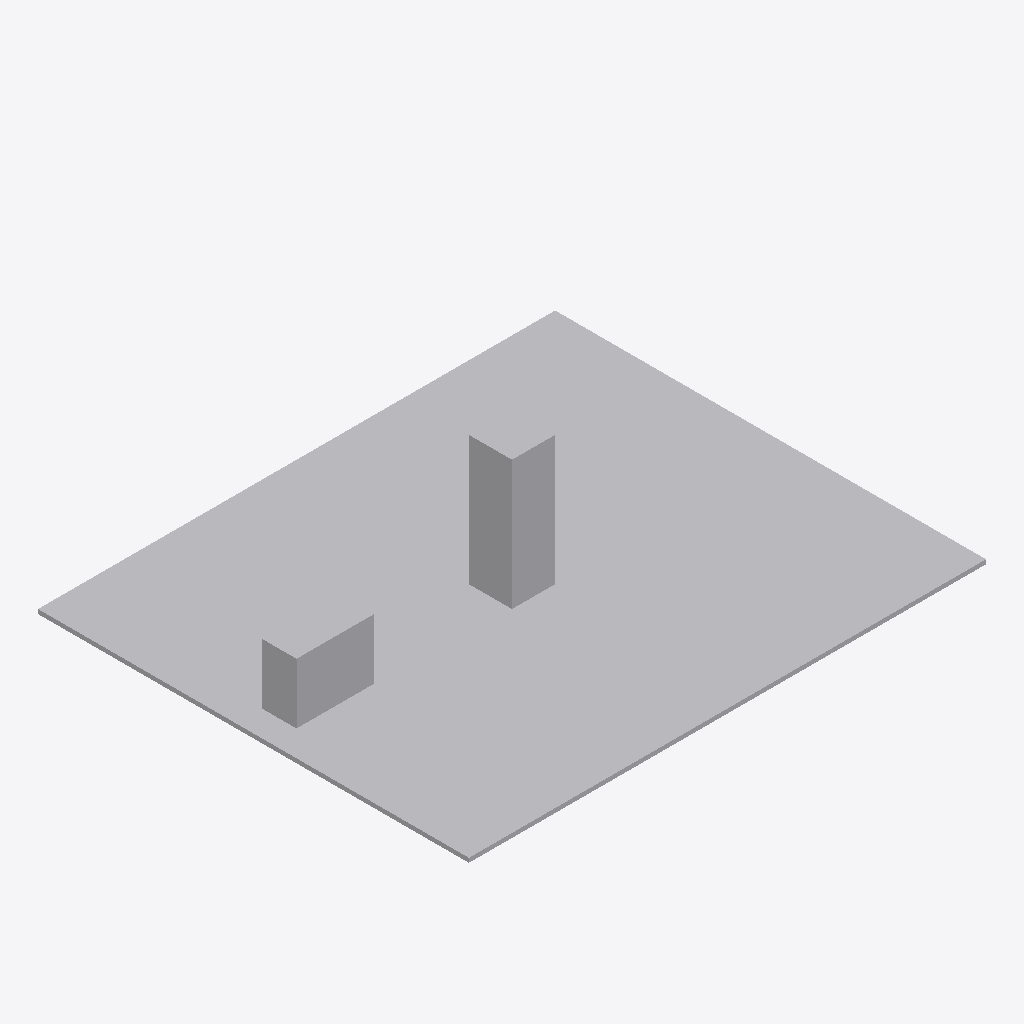
Isometric view of an IFC building model (IFC-SPF (STEP), schema IFC4, length unit metre), seen from the south-west, elements coloured by IFC class: 3 other elements (light grey).
Extent 12.0 m × 10.0 m × 3.1 m (x, y, z). Storeys (1): Synthetic level at 0.00 m. Elements (3): 3 IfcBuildingElementProxy.

HEADER;
FILE_DESCRIPTION(('ViewDefinition [CoordinationView]'),'2;1');
FILE_NAME('','2026-09-18T12:01:18',(''),(''),'IfcOpenShell 0.8.5-1c5b825','IfcOpenShell 0.8.5-1c5b825','');
FILE_SCHEMA(('IFC4'));
ENDSEC;
DATA;
#8=IFCPROJECT('2xqPINsK1REg851Iyq6FmU',$,'intact',$,$,$,$,(#7),#2);
#14=IFCBUILDING('33yci_devImw3XAnuvdpmp',$,'Synthetic building',$,$,#13,$,$,$,$,$,$);
#20=IFCBUILDINGSTOREY('10z6CuXo5V39EeP_gzls5A',$,'Synthetic level',$,$,#19,$,$,$,$);
#37=IFCBUILDINGELEMENTPROXY('1OwNfrzILMiusHabR67Y55',$,'floor',$,'SYNTHETIC',#35,#36,$,$);
#67=IFCBUILDINGELEMENTPROXY('3aX8LYzzTOMxH284ZlfFN6',$,'column',$,'SYNTHETIC',#65,#66,$,$);
#52=IFCBUILDINGELEMENTPROXY('2xse0kdyvNZvO7qDyW4kXC',$,'equipment',$,'SYNTHETIC',#50,#51,$,$);
ENDSEC;
